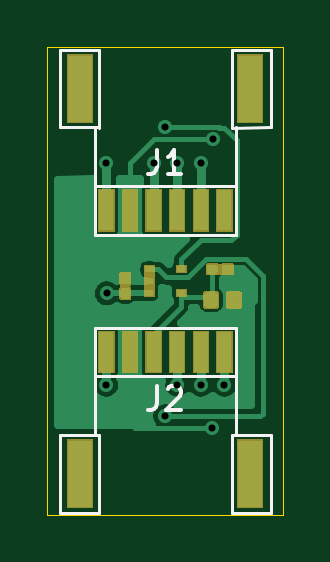
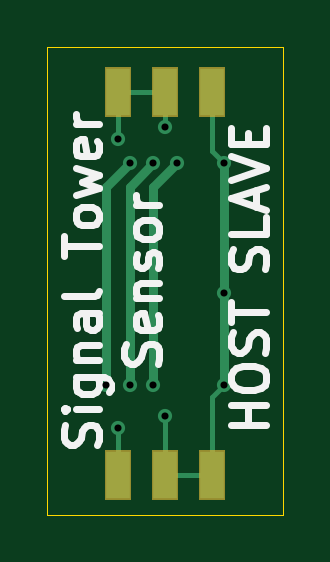
Circuit board: 11 layer files. Board 10.0 x 19.8 mm.
- bottom_copper: sig_sensor-B_Cu.gbr (2683 bytes)
- bottom_mask: sig_sensor-B_Mask.gbr (1357 bytes)
- paste: sig_sensor-B_Paste.gbr (695 bytes)
- bottom_silk: sig_sensor-B_SilkS.gbr (7786 bytes)
- outline: sig_sensor-Edge_Cuts.gbr (707 bytes)
- top_copper: sig_sensor-F_Cu.gbr (25957 bytes)
- top_mask: sig_sensor-F_Mask.gbr (8150 bytes)
- paste: sig_sensor-F_Paste.gbr (3229 bytes)
- top_silk: sig_sensor-F_SilkS.gbr (2559 bytes)
- drill: sig_sensor-NPTH.drl (303 bytes)
- drill: sig_sensor-PTH.drl (514 bytes)

=== bottom_copper: sig_sensor-B_Cu.gbr ===
%TF.GenerationSoftware,KiCad,Pcbnew,(5.1.6-0-10_14)*%
%TF.CreationDate,2020-07-22T10:09:11+09:00*%
%TF.ProjectId,sig_sensor,7369675f-7365-46e7-936f-722e6b696361,rev?*%
%TF.SameCoordinates,Original*%
%TF.FileFunction,Copper,L2,Bot*%
%TF.FilePolarity,Positive*%
%FSLAX46Y46*%
G04 Gerber Fmt 4.6, Leading zero omitted, Abs format (unit mm)*
G04 Created by KiCad (PCBNEW (5.1.6-0-10_14)) date 2020-07-22 10:09:11*
%MOMM*%
%LPD*%
G01*
G04 APERTURE LIST*
%TA.AperFunction,NonConductor*%
%ADD10C,0.200000*%
%TD*%
%TA.AperFunction,SMDPad,CuDef*%
%ADD11R,1.000000X2.000000*%
%TD*%
%TA.AperFunction,ViaPad*%
%ADD12C,0.600000*%
%TD*%
%TA.AperFunction,Conductor*%
%ADD13C,0.200000*%
%TD*%
%TA.AperFunction,Conductor*%
%ADD14C,0.400000*%
%TD*%
G04 APERTURE END LIST*
D10*
X178000000Y-105200000D02*
X180000000Y-105200000D01*
X180000000Y-89000000D02*
X182000000Y-89000000D01*
D11*
%TO.P,SW1,3*%
%TO.N,+3V3*%
X178000000Y-89000000D03*
%TO.P,SW1,2*%
%TO.N,Net-(SW1-Pad2)*%
X180000000Y-89000000D03*
%TO.P,SW1,1*%
%TO.N,GND*%
X182000000Y-89000000D03*
%TD*%
%TO.P,SW2,3*%
%TO.N,GND*%
X182000000Y-105200000D03*
%TO.P,SW2,2*%
%TO.N,Net-(SW2-Pad2)*%
X180000000Y-105200000D03*
%TO.P,SW2,1*%
%TO.N,+3V3*%
X178000000Y-105200000D03*
%TD*%
D12*
%TO.N,GND*%
X182000000Y-91000000D03*
X181979197Y-103230397D03*
%TO.N,+3V3*%
X177500000Y-92000000D03*
X177520000Y-97520000D03*
X177500000Y-101399994D03*
%TO.N,/IOUT*%
X179500000Y-92000000D03*
X180500000Y-101400004D03*
%TO.N,/IOUT2*%
X180500000Y-92000000D03*
X181500000Y-101399992D03*
%TO.N,/IOUT4*%
X181500000Y-92000000D03*
X182500000Y-101400000D03*
%TO.N,Net-(SW1-Pad2)*%
X180000000Y-90480000D03*
%TO.N,Net-(SW2-Pad2)*%
X180000000Y-102709980D03*
%TD*%
D13*
%TO.N,GND*%
X182000000Y-103251200D02*
X181979197Y-103230397D01*
X182000000Y-105200000D02*
X182000000Y-103251200D01*
X182000000Y-91000000D02*
X182000000Y-88900000D01*
D14*
%TO.N,+3V3*%
X177500000Y-92000000D02*
X177500000Y-101399994D01*
D13*
X178000000Y-101899994D02*
X177500000Y-101399994D01*
X178000000Y-105200000D02*
X178000000Y-101899994D01*
X177500000Y-92000000D02*
X178000000Y-91500000D01*
X178000000Y-91500000D02*
X178000000Y-91100000D01*
X178000000Y-89000000D02*
X178000000Y-91100000D01*
D14*
%TO.N,/IOUT*%
X179500000Y-92000000D02*
X180500000Y-93000000D01*
X180500000Y-93000000D02*
X180500000Y-101400004D01*
%TO.N,/IOUT2*%
X181500000Y-93000000D02*
X181500000Y-101399992D01*
X180500000Y-92000000D02*
X181500000Y-93000000D01*
%TO.N,/IOUT4*%
X182500000Y-93000000D02*
X182500000Y-101400000D01*
X181500000Y-92000000D02*
X182500000Y-93000000D01*
D13*
%TO.N,Net-(SW1-Pad2)*%
X180000000Y-90480000D02*
X180000000Y-88900000D01*
%TO.N,Net-(SW2-Pad2)*%
X180000000Y-105200000D02*
X180000000Y-102709980D01*
%TD*%
M02*

=== bottom_mask: sig_sensor-B_Mask.gbr ===
%TF.GenerationSoftware,KiCad,Pcbnew,(5.1.6-0-10_14)*%
%TF.CreationDate,2020-07-22T10:09:11+09:00*%
%TF.ProjectId,sig_sensor,7369675f-7365-46e7-936f-722e6b696361,rev?*%
%TF.SameCoordinates,Original*%
%TF.FileFunction,Soldermask,Bot*%
%TF.FilePolarity,Negative*%
%FSLAX46Y46*%
G04 Gerber Fmt 4.6, Leading zero omitted, Abs format (unit mm)*
G04 Created by KiCad (PCBNEW (5.1.6-0-10_14)) date 2020-07-22 10:09:11*
%MOMM*%
%LPD*%
G01*
G04 APERTURE LIST*
%ADD10C,0.100000*%
G04 APERTURE END LIST*
D10*
G36*
X182551000Y-106251000D02*
G01*
X181449000Y-106251000D01*
X181449000Y-104149000D01*
X182551000Y-104149000D01*
X182551000Y-106251000D01*
G37*
G36*
X180551000Y-106251000D02*
G01*
X179449000Y-106251000D01*
X179449000Y-104149000D01*
X180551000Y-104149000D01*
X180551000Y-106251000D01*
G37*
G36*
X178551000Y-106251000D02*
G01*
X177449000Y-106251000D01*
X177449000Y-104149000D01*
X178551000Y-104149000D01*
X178551000Y-106251000D01*
G37*
G36*
X182551000Y-90051000D02*
G01*
X181449000Y-90051000D01*
X181449000Y-87949000D01*
X182551000Y-87949000D01*
X182551000Y-90051000D01*
G37*
G36*
X180551000Y-90051000D02*
G01*
X179449000Y-90051000D01*
X179449000Y-87949000D01*
X180551000Y-87949000D01*
X180551000Y-90051000D01*
G37*
G36*
X178551000Y-90051000D02*
G01*
X177449000Y-90051000D01*
X177449000Y-87949000D01*
X178551000Y-87949000D01*
X178551000Y-90051000D01*
G37*
M02*

=== paste: sig_sensor-B_Paste.gbr ===
%TF.GenerationSoftware,KiCad,Pcbnew,(5.1.6-0-10_14)*%
%TF.CreationDate,2020-07-22T10:09:11+09:00*%
%TF.ProjectId,sig_sensor,7369675f-7365-46e7-936f-722e6b696361,rev?*%
%TF.SameCoordinates,Original*%
%TF.FileFunction,Paste,Bot*%
%TF.FilePolarity,Positive*%
%FSLAX46Y46*%
G04 Gerber Fmt 4.6, Leading zero omitted, Abs format (unit mm)*
G04 Created by KiCad (PCBNEW (5.1.6-0-10_14)) date 2020-07-22 10:09:11*
%MOMM*%
%LPD*%
G01*
G04 APERTURE LIST*
%ADD10R,1.000000X2.000000*%
G04 APERTURE END LIST*
D10*
%TO.C,SW1*%
X178000000Y-89000000D03*
X180000000Y-89000000D03*
X182000000Y-89000000D03*
%TD*%
%TO.C,SW2*%
X182000000Y-105200000D03*
X180000000Y-105200000D03*
X178000000Y-105200000D03*
%TD*%
M02*

=== bottom_silk: sig_sensor-B_SilkS.gbr (7786 bytes, source omitted) ===
=== outline: sig_sensor-Edge_Cuts.gbr ===
%TF.GenerationSoftware,KiCad,Pcbnew,(5.1.6-0-10_14)*%
%TF.CreationDate,2020-07-22T10:09:11+09:00*%
%TF.ProjectId,sig_sensor,7369675f-7365-46e7-936f-722e6b696361,rev?*%
%TF.SameCoordinates,Original*%
%TF.FileFunction,Profile,NP*%
%FSLAX46Y46*%
G04 Gerber Fmt 4.6, Leading zero omitted, Abs format (unit mm)*
G04 Created by KiCad (PCBNEW (5.1.6-0-10_14)) date 2020-07-22 10:09:11*
%MOMM*%
%LPD*%
G01*
G04 APERTURE LIST*
%TA.AperFunction,Profile*%
%ADD10C,0.050000*%
%TD*%
G04 APERTURE END LIST*
D10*
X175000000Y-87100000D02*
X175000000Y-106900000D01*
X185000000Y-87100000D02*
X175000000Y-87100000D01*
X185000000Y-106900000D02*
X185000000Y-87100000D01*
X175000000Y-106900000D02*
X185000000Y-106900000D01*
M02*

=== top_copper: sig_sensor-F_Cu.gbr (25957 bytes, source omitted) ===
=== top_mask: sig_sensor-F_Mask.gbr (8150 bytes, source omitted) ===
=== paste: sig_sensor-F_Paste.gbr ===
%TF.GenerationSoftware,KiCad,Pcbnew,(5.1.6-0-10_14)*%
%TF.CreationDate,2020-07-22T10:09:11+09:00*%
%TF.ProjectId,sig_sensor,7369675f-7365-46e7-936f-722e6b696361,rev?*%
%TF.SameCoordinates,Original*%
%TF.FileFunction,Paste,Top*%
%TF.FilePolarity,Positive*%
%FSLAX46Y46*%
G04 Gerber Fmt 4.6, Leading zero omitted, Abs format (unit mm)*
G04 Created by KiCad (PCBNEW (5.1.6-0-10_14)) date 2020-07-22 10:09:11*
%MOMM*%
%LPD*%
G01*
G04 APERTURE LIST*
%ADD10R,1.000000X2.800000*%
%ADD11R,0.600000X1.700000*%
%ADD12R,0.350000X0.250000*%
G04 APERTURE END LIST*
D10*
%TO.C,J2*%
X183600000Y-105150000D03*
X176400000Y-105150000D03*
D11*
X182500000Y-100000000D03*
X181500000Y-100000000D03*
X180500000Y-100000000D03*
X179500000Y-100000000D03*
X178500000Y-100000000D03*
X177500000Y-100000000D03*
%TD*%
D10*
%TO.C,J1*%
X176400000Y-88850000D03*
X183600000Y-88850000D03*
D11*
X177500000Y-94000000D03*
X178500000Y-94000000D03*
X179500000Y-94000000D03*
X180500000Y-94000000D03*
X181500000Y-94000000D03*
X182500000Y-94000000D03*
%TD*%
%TO.C,C1*%
G36*
G01*
X178400500Y-97014000D02*
X178199500Y-97014000D01*
G75*
G02*
X178120000Y-96934500I0J79500D01*
G01*
X178120000Y-96775500D01*
G75*
G02*
X178199500Y-96696000I79500J0D01*
G01*
X178400500Y-96696000D01*
G75*
G02*
X178480000Y-96775500I0J-79500D01*
G01*
X178480000Y-96934500D01*
G75*
G02*
X178400500Y-97014000I-79500J0D01*
G01*
G37*
G36*
G01*
X178400500Y-97704000D02*
X178199500Y-97704000D01*
G75*
G02*
X178120000Y-97624500I0J79500D01*
G01*
X178120000Y-97465500D01*
G75*
G02*
X178199500Y-97386000I79500J0D01*
G01*
X178400500Y-97386000D01*
G75*
G02*
X178480000Y-97465500I0J-79500D01*
G01*
X178480000Y-97624500D01*
G75*
G02*
X178400500Y-97704000I-79500J0D01*
G01*
G37*
%TD*%
%TO.C,C2*%
G36*
G01*
X182486000Y-96600500D02*
X182486000Y-96399500D01*
G75*
G02*
X182565500Y-96320000I79500J0D01*
G01*
X182724500Y-96320000D01*
G75*
G02*
X182804000Y-96399500I0J-79500D01*
G01*
X182804000Y-96600500D01*
G75*
G02*
X182724500Y-96680000I-79500J0D01*
G01*
X182565500Y-96680000D01*
G75*
G02*
X182486000Y-96600500I0J79500D01*
G01*
G37*
G36*
G01*
X181796000Y-96600500D02*
X181796000Y-96399500D01*
G75*
G02*
X181875500Y-96320000I79500J0D01*
G01*
X182034500Y-96320000D01*
G75*
G02*
X182114000Y-96399500I0J-79500D01*
G01*
X182114000Y-96600500D01*
G75*
G02*
X182034500Y-96680000I-79500J0D01*
G01*
X181875500Y-96680000D01*
G75*
G02*
X181796000Y-96600500I0J79500D01*
G01*
G37*
%TD*%
%TO.C,R1*%
G36*
G01*
X182605000Y-97972500D02*
X182605000Y-97627500D01*
G75*
G02*
X182752500Y-97480000I147500J0D01*
G01*
X183047500Y-97480000D01*
G75*
G02*
X183195000Y-97627500I0J-147500D01*
G01*
X183195000Y-97972500D01*
G75*
G02*
X183047500Y-98120000I-147500J0D01*
G01*
X182752500Y-98120000D01*
G75*
G02*
X182605000Y-97972500I0J147500D01*
G01*
G37*
G36*
G01*
X181635000Y-97972500D02*
X181635000Y-97627500D01*
G75*
G02*
X181782500Y-97480000I147500J0D01*
G01*
X182077500Y-97480000D01*
G75*
G02*
X182225000Y-97627500I0J-147500D01*
G01*
X182225000Y-97972500D01*
G75*
G02*
X182077500Y-98120000I-147500J0D01*
G01*
X181782500Y-98120000D01*
G75*
G02*
X181635000Y-97972500I0J147500D01*
G01*
G37*
%TD*%
D12*
%TO.C,U1*%
X180675000Y-96500000D03*
X180675000Y-97500000D03*
X179325000Y-96500000D03*
X179325000Y-97000000D03*
X179325000Y-97500000D03*
%TD*%
M02*

=== top_silk: sig_sensor-F_SilkS.gbr ===
%TF.GenerationSoftware,KiCad,Pcbnew,(5.1.6-0-10_14)*%
%TF.CreationDate,2020-07-22T10:09:11+09:00*%
%TF.ProjectId,sig_sensor,7369675f-7365-46e7-936f-722e6b696361,rev?*%
%TF.SameCoordinates,Original*%
%TF.FileFunction,Legend,Top*%
%TF.FilePolarity,Positive*%
%FSLAX46Y46*%
G04 Gerber Fmt 4.6, Leading zero omitted, Abs format (unit mm)*
G04 Created by KiCad (PCBNEW (5.1.6-0-10_14)) date 2020-07-22 10:09:11*
%MOMM*%
%LPD*%
G01*
G04 APERTURE LIST*
%ADD10C,0.120000*%
%ADD11C,0.150000*%
G04 APERTURE END LIST*
D10*
%TO.C,J2*%
X183000000Y-103510000D02*
X183000000Y-98970000D01*
X177000000Y-103510000D02*
X177000000Y-98970000D01*
X184460000Y-103510000D02*
X182800000Y-103510000D01*
X175540000Y-103510000D02*
X177200000Y-103500000D01*
X184460000Y-106800000D02*
X184460000Y-103510000D01*
X175540000Y-106800000D02*
X175540000Y-103510000D01*
X182800000Y-106800000D02*
X184460000Y-106800000D01*
X177200000Y-106800000D02*
X175540000Y-106800000D01*
X182800000Y-103500000D02*
X182800000Y-106800000D01*
X177200000Y-103500000D02*
X177200000Y-106800000D01*
X177000000Y-101030000D02*
X183000000Y-101030000D01*
X177000000Y-98970000D02*
X183000000Y-98970000D01*
%TO.C,J1*%
X177000000Y-90490000D02*
X177000000Y-95030000D01*
X183000000Y-90490000D02*
X183000000Y-95030000D01*
X175540000Y-90490000D02*
X177200000Y-90490000D01*
X184460000Y-90490000D02*
X182800000Y-90500000D01*
X175540000Y-87200000D02*
X175540000Y-90490000D01*
X184460000Y-87200000D02*
X184460000Y-90490000D01*
X177200000Y-87200000D02*
X175540000Y-87200000D01*
X182800000Y-87200000D02*
X184460000Y-87200000D01*
X177200000Y-90500000D02*
X177200000Y-87200000D01*
X182800000Y-90500000D02*
X182800000Y-87200000D01*
X183000000Y-92970000D02*
X177000000Y-92970000D01*
X183000000Y-95030000D02*
X177000000Y-95030000D01*
%TO.C,J2*%
D11*
X179666666Y-101452380D02*
X179666666Y-102166666D01*
X179619047Y-102309523D01*
X179523809Y-102404761D01*
X179380952Y-102452380D01*
X179285714Y-102452380D01*
X180095238Y-101547619D02*
X180142857Y-101500000D01*
X180238095Y-101452380D01*
X180476190Y-101452380D01*
X180571428Y-101500000D01*
X180619047Y-101547619D01*
X180666666Y-101642857D01*
X180666666Y-101738095D01*
X180619047Y-101880952D01*
X180047619Y-102452380D01*
X180666666Y-102452380D01*
%TO.C,J1*%
X179666666Y-91452380D02*
X179666666Y-92166666D01*
X179619047Y-92309523D01*
X179523809Y-92404761D01*
X179380952Y-92452380D01*
X179285714Y-92452380D01*
X180666666Y-92452380D02*
X180095238Y-92452380D01*
X180380952Y-92452380D02*
X180380952Y-91452380D01*
X180285714Y-91595238D01*
X180190476Y-91690476D01*
X180095238Y-91738095D01*
%TD*%
M02*

=== drill: sig_sensor-NPTH.drl ===
M48
; DRILL file {KiCad (5.1.6-0-10_14)} date Wednesday, July 22, 2020 at 10:09:29 AM
; FORMAT={-:-/ absolute / inch / decimal}
; #@! TF.CreationDate,2020-07-22T10:09:29+09:00
; #@! TF.GenerationSoftware,Kicad,Pcbnew,(5.1.6-0-10_14)
; #@! TF.FileFunction,NonPlated,1,2,NPTH
FMAT,2
INCH
%
G90
G05
T0
M30

=== drill: sig_sensor-PTH.drl ===
M48
; DRILL file {KiCad (5.1.6-0-10_14)} date Wednesday, July 22, 2020 at 10:09:29 AM
; FORMAT={-:-/ absolute / inch / decimal}
; #@! TF.CreationDate,2020-07-22T10:09:29+09:00
; #@! TF.GenerationSoftware,Kicad,Pcbnew,(5.1.6-0-10_14)
; #@! TF.FileFunction,Plated,1,2,PTH
FMAT,2
INCH
T1C0.0118
%
G90
G05
T1
X6.9882Y-3.622
X6.9882Y-3.9921
X6.989Y-3.8394
X7.0669Y-3.622
X7.0866Y-3.5622
X7.0866Y-4.0437
X7.1063Y-3.622
X7.1063Y-3.9921
X7.1457Y-3.622
X7.1457Y-3.9921
X7.1645Y-4.0642
X7.1654Y-3.5827
X7.185Y-3.9921
T0
M30

